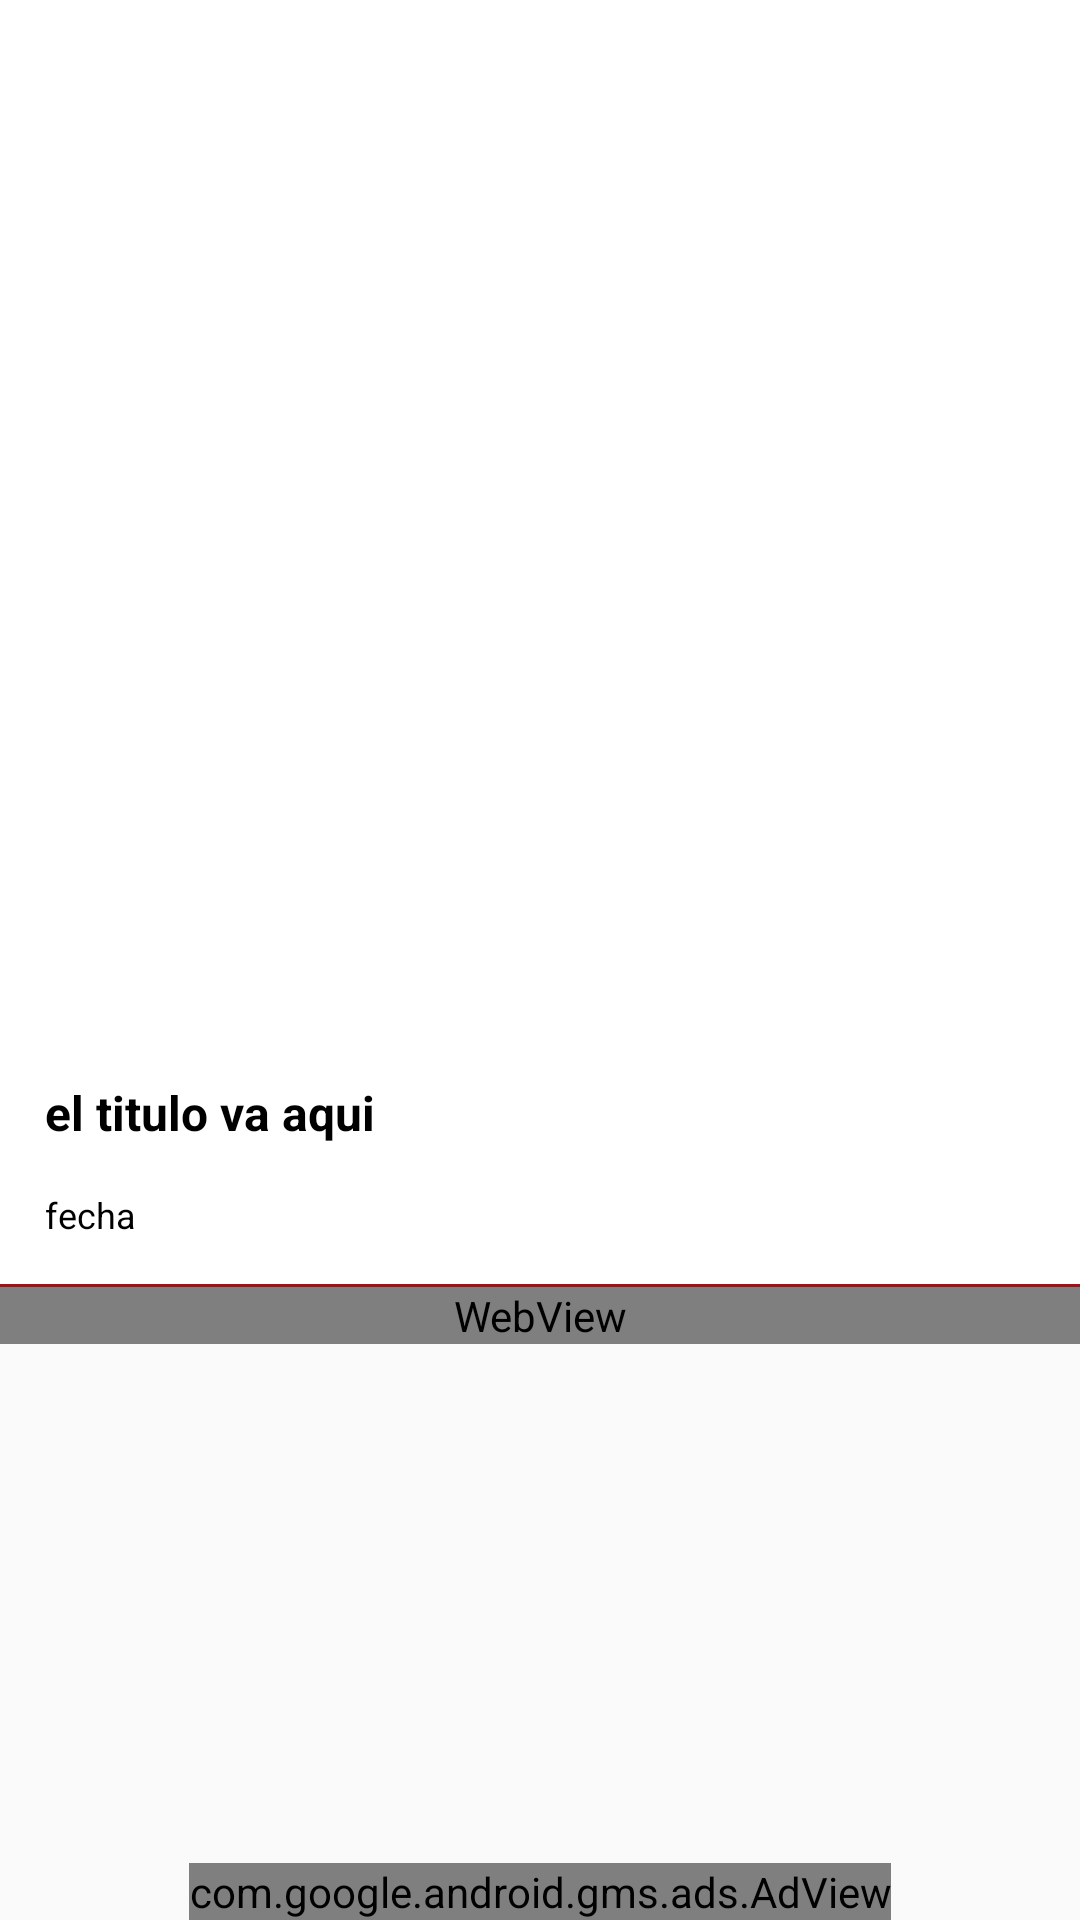

Write the Android layout XML for this screen, with the resource values it uses.
<!-- AndroidManifest.xml: application theme AppTheme -->
<!-- res/layout/activity_news_text.xml -->
<?xml version="1.0" encoding="utf-8"?>
<RelativeLayout xmlns:android="http://schemas.android.com/apk/res/android"
    xmlns:tools="http://schemas.android.com/tools"
    xmlns:ads="http://schemas.android.com/apk/res-auto"
    android:id="@+id/activity_news_detail"
    android:layout_width="match_parent"
    android:layout_height="match_parent"
    tools:context="com.proyectofootball.titanes.lfa.NewsTextActivity">


    <ScrollView
        android:layout_width="match_parent"
        android:layout_height="match_parent"
        android:layout_alignParentTop="true"
        android:layout_centerHorizontal="true"
        android:layout_above="@+id/adView">

        <LinearLayout
            android:layout_width="match_parent"
            android:layout_height="match_parent"
            android:orientation="vertical">

            <ImageView
                android:id="@+id/post_image"
                android:layout_width="match_parent"
                android:layout_height="wrap_content"
                android:adjustViewBounds="true"
                android:background="@color/blanco"
                android:scaleType="centerCrop"
                android:src="@drawable/ic_stat_silueta_logo_para_notificacion" />

            <TextView
                android:id="@+id/post_title"
                android:layout_width="match_parent"
                android:layout_height="wrap_content"
                android:background="@color/blanco"
                android:paddingBottom="15dp"
                android:paddingLeft="15dp"
                android:paddingRight="15dp"
                android:text="el titulo va aqui"
                android:textColor="@color/negro"
                android:textSize="16sp"
                android:textStyle="bold" />

            <TextView
                android:id="@+id/post_date"
                android:layout_width="match_parent"
                android:layout_height="wrap_content"
                android:background="@color/blanco"
                android:paddingBottom="15dp"
                android:paddingLeft="15dp"
                android:paddingRight="15dp"
                android:text="fecha"
                android:textColor="@color/negro"
                android:textSize="12sp" />

            <RelativeLayout
                android:layout_width="match_parent"
                android:layout_height="1dp"
                android:background="@color/rojo_logo_lfa"></RelativeLayout>

            <WebView
                android:id="@+id/web_view_news"
                android:layout_width="match_parent"
                android:layout_height="match_parent"
                android:layout_alignParentTop="true"
                android:layout_centerHorizontal="true" />
        </LinearLayout>
    </ScrollView>


    <com.google.android.gms.ads.AdView
        android:id="@+id/adView"
        android:layout_width="wrap_content"
        android:layout_height="wrap_content"
        android:layout_centerHorizontal="true"
        android:layout_alignParentBottom="true"
        ads:adSize="BANNER"
        ads:adUnitId="@string/news_detail_unit_id" />
</RelativeLayout>
<!-- resources referenced by this layout -->
<resources>
  <color name="blanco">#FFFFFF</color>
  <color name="negro">#000000</color>
  <color name="rojo_logo_lfa">#A51016</color>
  <!-- drawable ic_stat_silueta_logo_para_notificacion: png bitmap (drawable-hdpi, 848 bytes) -->
  <string name="news_detail_unit_id" translatable="false">ca-app-pub-2537333932314106/5062106075</string>
  <style name="AppTheme" parent="Theme.AppCompat.Light.DarkActionBar">
          
          <item name="colorPrimary">@color/verde_logo_lfa</item>
          <item name="colorPrimaryDark">@color/verde_logo_lfa</item>
          <item name="colorAccent">@color/rojo_logo_lfa</item>
          <item name="windowNoTitle">true</item>
          <item name="colorControlNormal">@color/blanco</item>
  
      </style>
  <color name="verde_logo_lfa">#00742D</color>
</resources>
